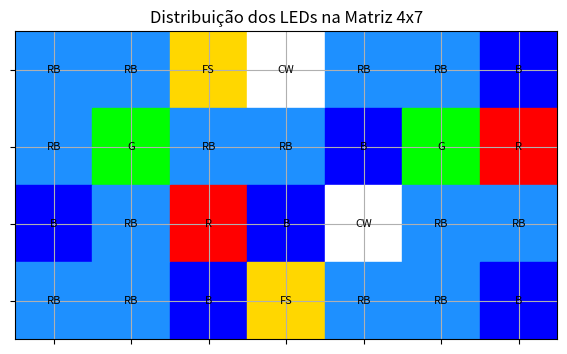
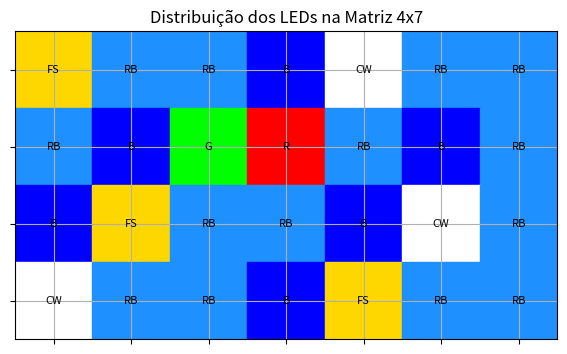
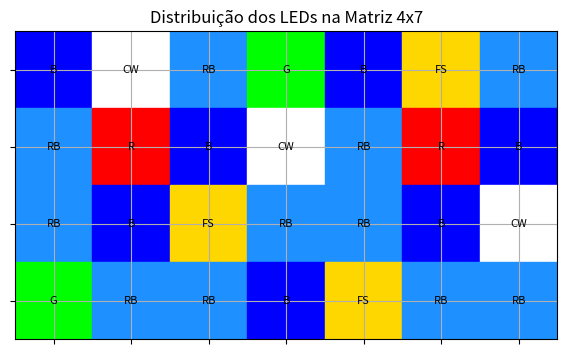
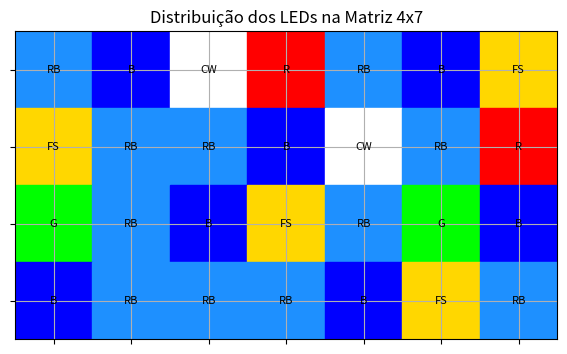

Source code (Python) for these figures, in order:
import numpy as np
import matplotlib.pyplot as plt

colors = {
    "RB": "#1E90FF",  # Royal Blue
    "B": "#0000FF",   # Blue
    "CW": "#FFFFFF",  # Cold White
    "FS": "#FFD700",  # Full Spectrum
    "G": "#00FF00",   # Green
    "R": "#FF0000"    # Red
}

# Cria a matriz 8x14
new_grid = np.array([
    ["RB", "RB", "FS", "CW", "RB", "RB", "B", "FS", "RB", "RB", "B", "CW", "RB", "RB"],
    ["RB", "G",  "RB", "RB", "B", "G", "R", "RB", "B", "G", "R", "RB", "B", "RB"],
    ["B",  "RB", "R", "B",  "CW", "RB", "RB", "B",  "FS", "RB", "RB", "B", "CW", "RB"],
    ["RB", "RB", "B", "FS", "RB", "RB", "B", "CW", "RB", "RB", "B", "FS", "RB", "RB"],
    ["B",  "CW", "RB", "G", "B", "FS", "RB", "RB", "B", "CW", "R", "RB", "B", "FS"],
    ["RB", "R", "B", "CW", "RB", "R",  "B", "FS", "RB", "RB", "B", "CW", "RB", "R"],
    ["RB", "B",  "FS", "RB", "RB", "B", "CW", "G", "RB", "B", "FS", "RB", "G", "B"],
    ["G", "RB", "RB", "B",  "FS", "RB", "RB", "B",  "RB", "RB", "RB", "B",  "FS", "RB"]
])

# Conta a quantidade de cada tipo de LED
unique, counts = np.unique(new_grid, return_counts=True)
led_counts = dict(zip(unique, counts))

# Exibe a quantidade de cada tipo de LED
for led, count in led_counts.items():
    print(f"{led}: {count}")

# Função para criar e salvar uma imagem de uma matriz
def plot_matrix(matrix, filename):
    fig, ax = plt.subplots(figsize=(7, 4))
    
    for i in range(matrix.shape[0]):
        for j in range(matrix.shape[1]):
            led_type = matrix[i, j]
            ax.add_patch(plt.Rectangle((j, i), 1, 1, color=colors[led_type]))
            ax.text(j + 0.5, i + 0.5, led_type, color="black", ha='center', va='center', fontsize=8)
    
    # Configurações da plotagem
    ax.set_xlim(0, matrix.shape[1])
    ax.set_ylim(0, matrix.shape[0])
    ax.set_xticks(np.arange(matrix.shape[1]) + 0.5)
    ax.set_yticks(np.arange(matrix.shape[0]) + 0.5)
    ax.set_xticklabels([])
    ax.set_yticklabels([])
    ax.grid(True)
    
    plt.gca().invert_yaxis()
    plt.title(f"Distribuição dos LEDs na Matriz {matrix.shape[0]}x{matrix.shape[1]}")
    plt.savefig(filename)
    plt.close()

# Divide a matriz 8x14 em quatro matrizes 4x7
matrices_4x7 = [
    new_grid[:4, :7],
    new_grid[:4, 7:],
    new_grid[4:, :7],
    new_grid[4:, 7:]
]

# Salva cada uma das quatro matrizes como uma imagem
for idx, matrix in enumerate(matrices_4x7):
    plot_matrix(matrix, f"matriz_4x7_{idx+1}.png")

print("Imagens salvas com sucesso.")
